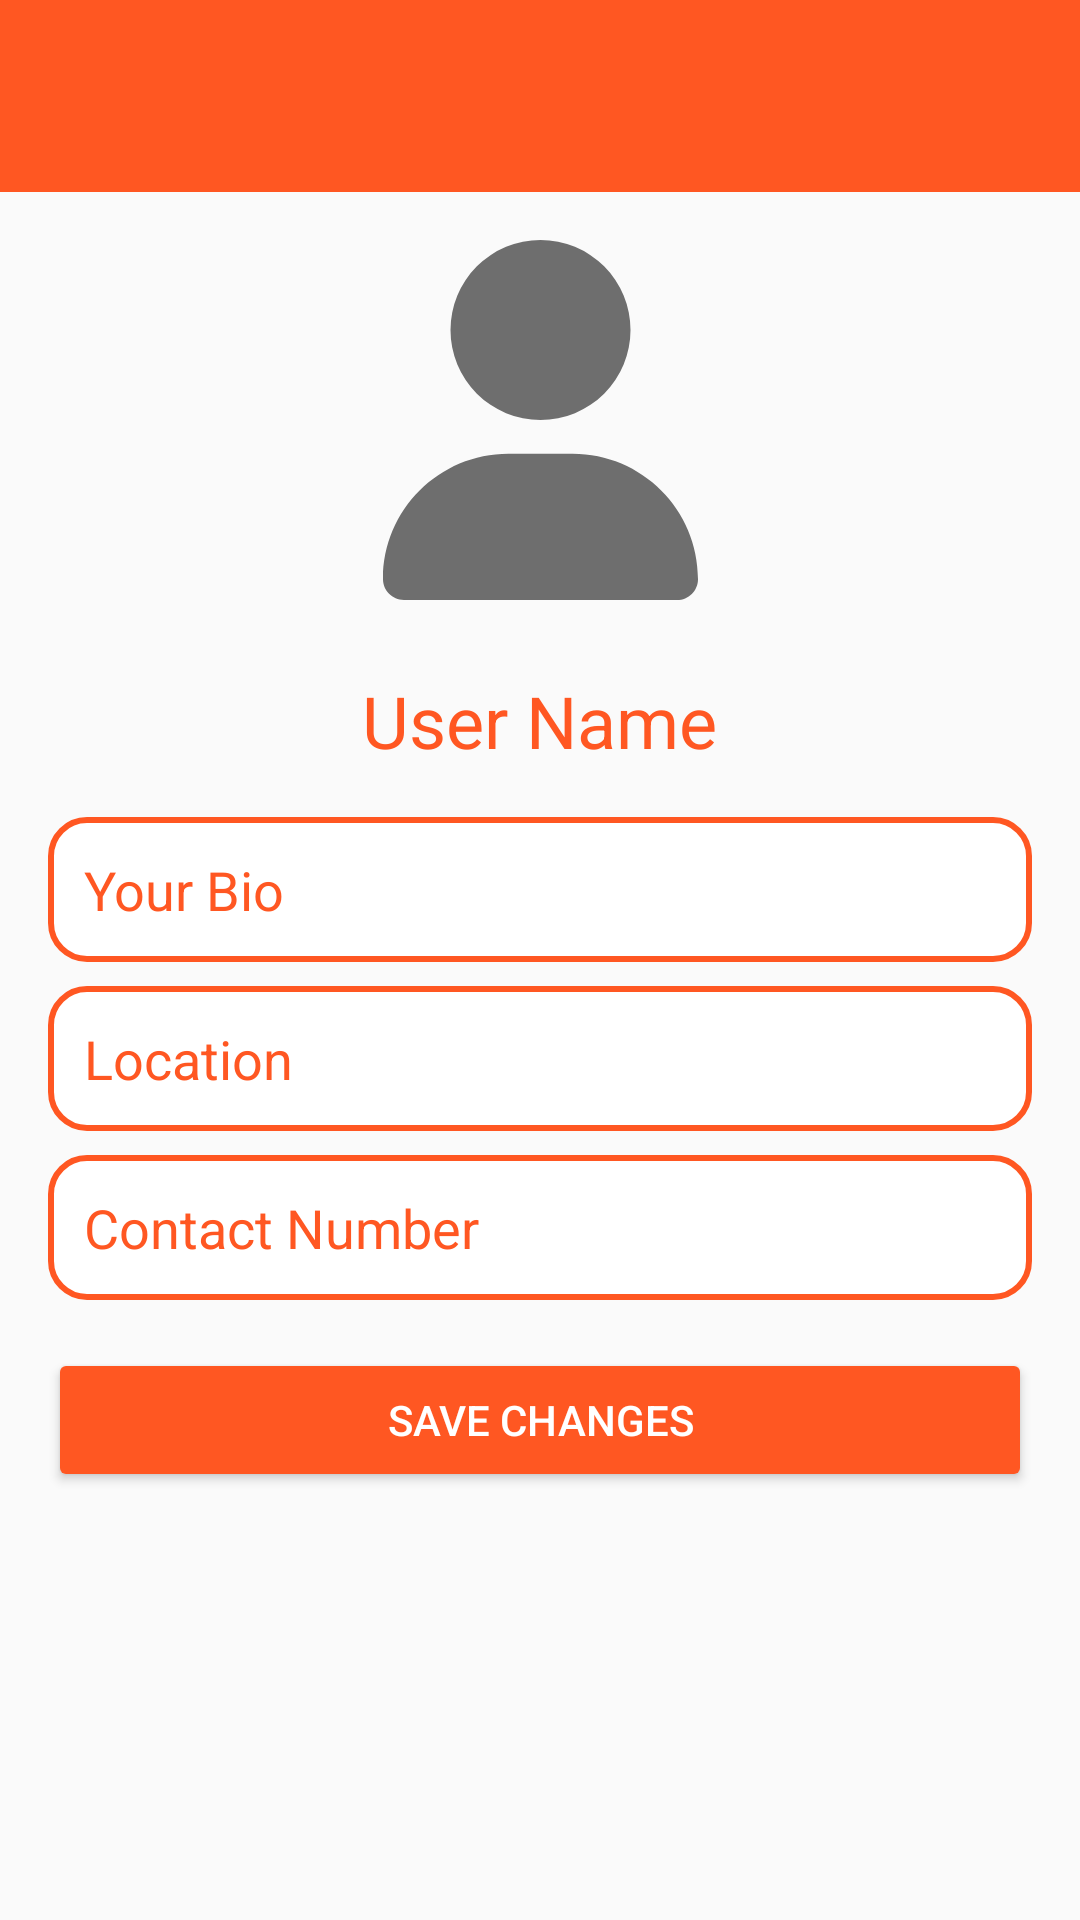

The Android layout XML behind this screen, and the referenced resources:
<!-- AndroidManifest.xml: application theme Theme.AndroidProject2024 -->
<!-- res/layout/activity_profile.xml -->
<?xml version="1.0" encoding="utf-8"?>
<androidx.drawerlayout.widget.DrawerLayout xmlns:android="http://schemas.android.com/apk/res/android"
    xmlns:app="http://schemas.android.com/apk/res-auto"
    xmlns:tools="http://schemas.android.com/tools"
    android:id="@+id/drawer_layout"
    android:layout_width="match_parent"
    android:layout_height="match_parent"
    tools:context=".ProfileActivity">

    
    <FrameLayout
        android:layout_width="match_parent"
        android:layout_height="match_parent">

        
        <androidx.appcompat.widget.Toolbar
            android:id="@+id/toolbar"
            android:layout_width="match_parent"
            android:layout_height="?attr/actionBarSize"
            android:background="@color/primaryColor"
            app:popupTheme="@style/AppTheme.PopupOverlay" />

        
        <LinearLayout
            android:layout_width="match_parent"
            android:layout_height="match_parent"
            android:layout_marginTop="?attr/actionBarSize"
            android:orientation="vertical"
            android:padding="16dp"
            android:background="@color/background">

            
            <ImageView
                android:layout_width="120dp"
                android:layout_height="120dp"
                android:layout_gravity="center_horizontal"
                android:src="@drawable/user_solid__3_"
                android:contentDescription="User Profile Picture"
                android:layout_marginBottom="16dp" />

            
            <TextView
                android:id="@+id/textViewUserName"
                android:layout_width="wrap_content"
                android:layout_height="wrap_content"
                android:layout_gravity="center_horizontal"
                android:textSize="24sp"
                android:textColor="@color/primaryColor"
                android:layout_marginTop="8dp"
                android:text="User Name" />

            
            <EditText
                android:id="@+id/editTextBio"
                android:layout_width="match_parent"
                android:layout_height="wrap_content"
                android:hint="Your Bio"
                android:background="@drawable/rounded_corner_background"
                android:padding="12dp"
                android:textColor="@color/textPrimary"
                android:textColorHint="@color/primaryColor"
                android:layout_marginTop="16dp" />

            
            <EditText
                android:id="@+id/editTextLocation"
                android:layout_width="match_parent"
                android:layout_height="wrap_content"
                android:hint="Location"
                android:background="@drawable/rounded_corner_background"
                android:padding="12dp"
                android:textColor="@color/textPrimary"
                android:textColorHint="@color/primaryColor"
                android:layout_marginTop="8dp" />

            
            <EditText
                android:id="@+id/editTextContactNumber"
                android:layout_width="match_parent"
                android:layout_height="wrap_content"
                android:hint="Contact Number"
                android:background="@drawable/rounded_corner_background"
                android:padding="12dp"
                android:textColor="@color/textPrimary"
                android:textColorHint="@color/primaryColor"
                android:layout_marginTop="8dp" />

            
            <Button
                android:id="@+id/buttonSaveProfile"
                android:layout_width="match_parent"
                android:layout_height="wrap_content"
                android:text="Save Changes"
                android:textColor="@color/white"
                android:backgroundTint="@color/primaryColor"
                android:layout_marginTop="16dp"
                android:elevation="4dp" />

        </LinearLayout>
    </FrameLayout>

    
    <com.google.android.material.navigation.NavigationView
        android:id="@+id/nav_view"
        android:layout_width="wrap_content"
        android:layout_height="match_parent"
        android:layout_gravity="start"
        app:menu="@menu/drawer_menu"
        android:background="@color/background"
        android:paddingTop="16dp" />

</androidx.drawerlayout.widget.DrawerLayout>
<!-- resources referenced by this layout -->
<resources>
  <color name="background">#FAFAFA</color>
  <color name="primaryColor">#FF5722</color>
  <color name="textPrimary">#212121</color>
  <color name="white">#FFFFFFFF</color>
  <!-- drawable rounded_corner_background (drawable) -->
  <?xml version="1.0" encoding="utf-8"?>
  <shape xmlns:android="http://schemas.android.com/apk/res/android">
      <solid android:color="#FFFFFF"/>
      <corners android:radius="12dp"/>
      <padding
          android:left="16dp"
          android:top="16dp"
          android:right="16dp"
          android:bottom="16dp"/>
      <stroke android:color="@color/primaryColor" android:width="2dp"/>
  </shape>
  <!-- drawable user_solid__3_ (drawable) -->
  <vector xmlns:android="http://schemas.android.com/apk/res/android"
      android:width="448dp"
      android:height="512dp"
      android:viewportWidth="448"
      android:viewportHeight="512">
    <path
        android:pathData="M224,256A128,128 0,1 0,224 0a128,128 0,1 0,0 256zM178.3,304C79.8,304 0,383.8 0,482.3C0,498.7 13.3,512 29.7,512l388.6,0c16.4,0 29.7,-13.3 29.7,-29.7C448,383.8 368.2,304 269.7,304l-91.4,0z"
        android:fillColor="#6e6e6e"/>
  </vector>
  <style name="AppTheme.PopupOverlay" parent="ThemeOverlay.AppCompat.Light" />
  <style name="Theme.AndroidProject2024" parent="Base.Theme.AndroidProject2024" />
  <style name="Base.Theme.AndroidProject2024" parent="Theme.Material3.DayNight.NoActionBar">
          
          
      </style>
</resources>
